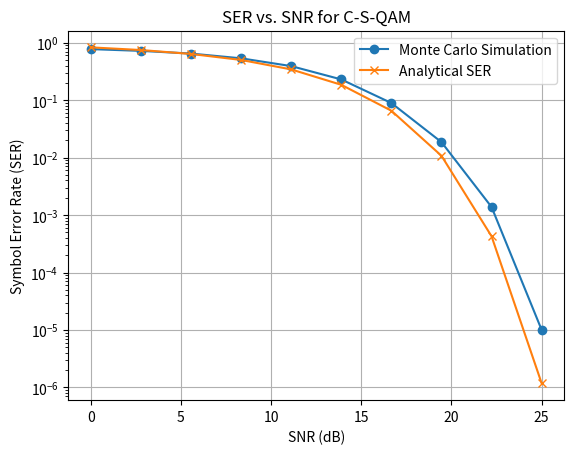

Python code for this plot:
import numpy as np
import matplotlib.pyplot as plt
from scipy.special import erfc

def Q(x):
    return 0.5 * erfc(x / np.sqrt(2))

# Parameters
M = 16
num_spikes = 1
d_min = 0.4
E_avg = 1
PAPR = 10.3
N = 4

# SNR range in dB
snr_db = np.linspace(0, 25, 10)  # Reduced number of points for faster simulation
snr_linear = 10**(snr_db / 10)

def generate_c_s_qam_distances(dmin, M, N, E_avg, number_of_spikes):
    n = M // N
    radii = np.zeros(N)
  
    R1 = dmin / (2 * np.sin(np.pi / n))
    radii[0] = R1
    if N > 1:
        radii[1] = np.sqrt(dmin**2 + R1**2 - 2 * R1 * R1 * np.cos(2 * np.pi / n))

    for i in range(2, N):
        R_prev = radii[i-1]
        R_prev_2 = radii[i-2]
        angle_diff = 2 * np.pi / n
        R_next_from_prev = np.sqrt(dmin**2 + R_prev**2 - 2 * R_prev * dmin * np.cos(angle_diff))
        angle_offset = (np.pi / n) * ((i % 2) * 2 - (i % 2))
        R_next_from_prev_2 = np.sqrt(dmin**2 + R_prev_2**2 - 2 * R_prev_2 * dmin * np.cos(2 * angle_diff + angle_offset))
        radii[i] = max(R_next_from_prev, R_next_from_prev_2)
    
    sum_R_sqr = sum(r**2 * n for r in radii[:-1]) + radii[-1]**2 * (n - number_of_spikes)
    remaining_energy = M * E_avg - sum_R_sqr  # This is the energy budget for the spikes

    if remaining_energy <= 0:
        raise ValueError("Energy for spikes is not available, try adjusting parameters.")
    
    total_radius_sqr_for_spikes = remaining_energy / number_of_spikes 
    spike_distance = np.sqrt(total_radius_sqr_for_spikes) 
 
    return radii, spike_distance

def place_c_s_qam_symbols(R, M, N, spike_distance, spike_number):
    n = M // N  # Symbols per circle
    symbols = []
    additional_spike_distance = spike_distance - R[-1]
    for i, r in enumerate(R[:-1]):
        on_axes = (i + 1) % 2 == 0
        start_angle = 0 if on_axes else np.pi / n
        for j in range(n):
            angle = start_angle + j * 2 * np.pi / n
            symbol = r * np.exp(1j * angle)
            symbols.append(symbol)

    r = R[-1]  # Radius for the outermost circle
    for j in range(n - spike_number):
        angle = j * 2 * np.pi / n
        symbol = r * np.exp(1j * angle)
        symbols.append(symbol)
    
    start_angle = (n - spike_number) * 2 * np.pi / n
    for j in range(spike_number):
        angle = start_angle + j * 2 * np.pi / n
        symbol = spike_distance * np.exp(1j * angle)
        symbols.append(symbol)

    return np.array(symbols)

def ml_detection(received_symbols, constellation_points):
    detected_symbols = []
    for symbol in received_symbols:
        distances = np.abs(symbol - constellation_points)
        detected_symbols.append(constellation_points[np.argmin(distances)])
    return np.array(detected_symbols)

def monte_carlo_simulation(M, N, radii, spike_distance, spike_number, snr_linear, num_symbols=100000):
    ser_mc = np.zeros(len(snr_linear))
    constellation_points = place_c_s_qam_symbols(radii, M, N, spike_distance, spike_number)
    
    for idx, snr in enumerate(snr_linear):
        errors = 0
        noise_variance = 1 / (2*snr)
        
        for _ in range(num_symbols // M):
            transmitted_symbols = np.random.choice(constellation_points, M)
            noise = np.sqrt(noise_variance) * (np.random.randn(M) + 1j * np.random.randn(M))
            received_symbols = transmitted_symbols + noise
            detected_symbols = ml_detection(received_symbols, constellation_points)
            errors += np.sum(transmitted_symbols != detected_symbols)
        
        ser_mc[idx] = errors / num_symbols
    
    return ser_mc


#def calculate_ser_csqam(snr_dB, N, radii, spike_distance, number_of_spikes, energy_harvested):
    nu = [5, 2, 1, 1]
    snr_linear = 10 ** (snr_dB / 10.0)
    gama = M - number_of_spikes * (spike_distance ** 2)
    gama = gama / (M - 1)
    N0 = 1 / snr_linear
    dmid = 2 * radii[N-1] * np.sin(np.pi / 4)
    pmax = Q((spike_distance - dmid) / np.sqrt(2 * N0))

    Pe_sum = 0
    for i, (R, nu_i) in enumerate(zip(radii, nu)):
        effective_power = R * 2 - energy_harvested * R ** 2
        if nu_i == 0:
            continue
        Pe_sum += nu_i * Q(np.sqrt((snr_linear*gama )) * np.sqrt(np.sqrt(effective_power)) * np.sin(np.pi / 4))
    p = Pe_sum / sum(nu)
    ser = (M - number_of_spikes) / M * p + number_of_spikes * pmax
    return ser

def calculate_ser_csqam(snr_dB, N, radii, spike_distance, number_of_spikes, energy_harvested):
    nu = [5, 2, 1, 1]
    snr_linear = 10 ** (snr_dB / 10.0)
    #gama = M - number_of_spikes * (spike_distance ** 2)
    #gama = gama / (M - number_of_spikes)
    gama = (M - number_of_spikes) / M
    #gama=1-1/16*number_of_spikes*spike_distance**2
    N0 = 1 / snr_linear
    #dmid = radii[N-1] * np.cos(np.pi / 4)
    #pmax = Q((spike_distance - dmid) / np.sqrt(2 * N0))
    pmax = Q((spike_distance-radii[-2]) / np.sqrt(2 * N0))
    R0=radii[0]
    ser = 0
    
    for i, r in enumerate(radii):
        n_neigh = nu[i]
        epsilon = energy_harvested
        effective_power = R0**2 - epsilon * R0**2
        Q_arg = np.sqrt(effective_power *2 *gama * snr_linear)* np.sin(np.pi /4)
        ser += n_neigh * Q(Q_arg)
    p=ser / N
    ser = (M - number_of_spikes) / M * p + number_of_spikes * pmax /M
    return ser

#def calculate_ser_csqam(snr_dB, N, radii, spike_distance, number_of_spikes, energy_harvested):
    nu = [5, 2, 1, 1]
    snr_linear = 10 ** (snr_dB / 10.0)
    gama = M - number_of_spikes * (spike_distance ** 2)
    gama = gama / (M - 1)
    N0 = 1 / snr_linear
    dmid = radii[N-2] * np.sin(np.pi / 4)
    pmax = Q((spike_distance - dmid) / np.sqrt(2 * N0))
    R0=radii[0]
    Pe_sum = 0
    for i, (R, nu_i) in enumerate(zip(radii, nu)):
        effective_power = R0 ** 2 - energy_harvested * R0 ** 2
        if nu_i == 0:
            continue
        Pe_sum += nu_i * Q(np.sqrt((snr_linear*gama*2 )) * np.sqrt(effective_power)* np.sin(np.pi / 4))
    p = Pe_sum / N
    ser = (M - number_of_spikes) / M * p + number_of_spikes * pmax /M
    return ser
# Generate radii and symbols for C-S-QAM
cqam_radii_with_spikes, spike_distance_cqam = generate_c_s_qam_distances(d_min, M, N, E_avg, num_spikes)

# Monte Carlo simulation for SER
ser_mc = monte_carlo_simulation(M, N, cqam_radii_with_spikes, spike_distance_cqam, num_spikes, snr_linear)

# Analytical SER calculation
ser_analytical = calculate_ser_csqam(snr_db, N, cqam_radii_with_spikes, spike_distance_cqam, num_spikes, 0)

# Plot the results
plt.figure()
plt.semilogy(snr_db, ser_mc, 'o-', label='Monte Carlo Simulation')
plt.semilogy(snr_db, ser_analytical, 'x-', label='Analytical SER')
plt.xlabel('SNR (dB)')
plt.ylabel('Symbol Error Rate (SER)')
plt.title('SER vs. SNR for C-S-QAM')
plt.grid(True)
plt.legend()
plt.show()
